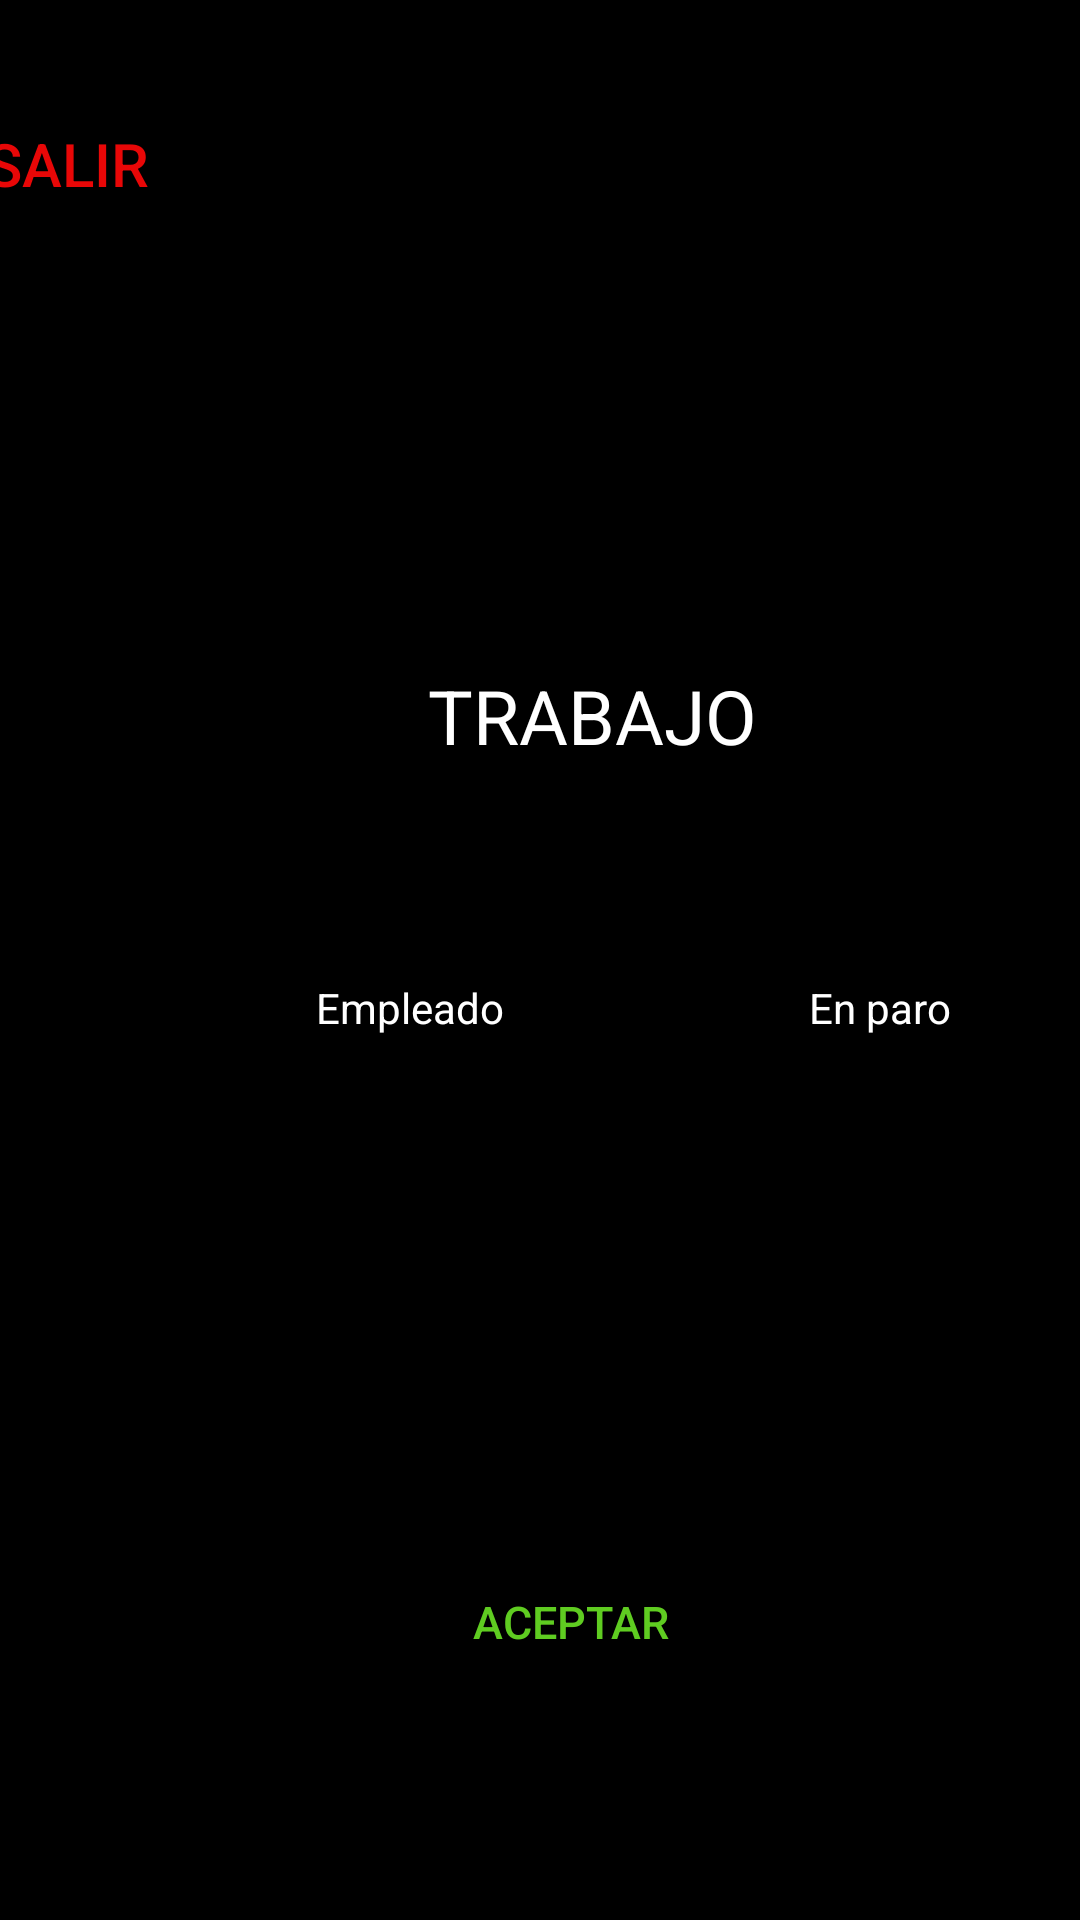

Reconstruct the res/layout file that produces this screen, plus the resources it refers to.
<!-- AndroidManifest.xml: application theme Theme.AplicacionAndroid2 -->
<!-- res/layout/activity_widget1.xml -->
<?xml version="1.0" encoding="utf-8"?>
<androidx.constraintlayout.widget.ConstraintLayout xmlns:android="http://schemas.android.com/apk/res/android"
    xmlns:app="http://schemas.android.com/apk/res-auto"
    xmlns:tools="http://schemas.android.com/tools"
    android:layout_width="match_parent"
    android:layout_height="match_parent"
    tools:context=".Activity_Widget1"
    android:background="#000">

    <TextView
        android:id="@+id/textViewTitulo"
        android:layout_width="wrap_content"
        android:layout_height="wrap_content"
        android:text="TRABAJO"
        android:textColor="#ffffff"
        android:textSize="25dp"
        app:layout_constraintBottom_toTopOf="@+id/guideline9"
        app:layout_constraintEnd_toStartOf="@+id/guideline5"
        app:layout_constraintHorizontal_bias="0.496"
        app:layout_constraintStart_toStartOf="@+id/guideline2"
        app:layout_constraintTop_toTopOf="@+id/guideline8"
        app:layout_constraintVertical_bias="0.478" />

    <Button
        android:id="@+id/buttonSalirW1"
        android:layout_width="101dp"
        android:layout_height="95dp"
        android:backgroundTint="@color/black"
        android:text="SALIR"
        android:textColor="#e80707"
        android:textSize="20dp"
        app:layout_constraintBottom_toTopOf="@+id/guideline7"
        app:layout_constraintEnd_toStartOf="@+id/guideline2"
        app:layout_constraintStart_toStartOf="@+id/guideline1"
        app:layout_constraintTop_toTopOf="@+id/guideline6" />


    <Button
        android:id="@+id/buttonAceptarW1"
        android:layout_width="122dp"
        android:layout_height="121dp"
        android:backgroundTint="@color/black"
        android:text="ACEPTAR"
        android:textColor="#5fcc21"
        android:textSize="15dp"
        app:layout_constraintBottom_toTopOf="@+id/guideline12"
        app:layout_constraintEnd_toStartOf="@+id/guideline4"
        app:layout_constraintHorizontal_bias="0.695"
        app:layout_constraintStart_toStartOf="@+id/guideline3"
        app:layout_constraintTop_toTopOf="@+id/guideline11"
        app:layout_constraintVertical_bias="0.0" />

    <androidx.constraintlayout.widget.Guideline
        android:id="@+id/guideline1"
        android:layout_width="wrap_content"
        android:layout_height="wrap_content"
        android:orientation="vertical"
        app:layout_constraintGuide_end="395dp" />

    <androidx.constraintlayout.widget.Guideline
        android:id="@+id/guideline2"
        android:layout_width="wrap_content"
        android:layout_height="wrap_content"
        android:orientation="vertical"
        app:layout_constraintGuide_begin="96dp"
        app:layout_constraintGuide_percent="0.22"/>


    <androidx.constraintlayout.widget.Guideline
        android:id="@+id/guideline3"
        android:layout_width="wrap_content"
        android:layout_height="wrap_content"
        android:orientation="vertical"
        app:layout_constraintGuide_begin="16dp"
        app:layout_constraintGuide_percent="0.44" />


    <androidx.constraintlayout.widget.Guideline
        android:id="@+id/guideline4"
        android:layout_width="wrap_content"
        android:layout_height="wrap_content"
        android:orientation="vertical"
        app:layout_constraintGuide_begin="96dp"
        app:layout_constraintGuide_percent="0.66"/>


    <androidx.constraintlayout.widget.Guideline
        android:id="@+id/guideline5"
        android:layout_width="wrap_content"
        android:layout_height="wrap_content"
        android:orientation="vertical"
        app:layout_constraintGuide_begin="96dp"
        app:layout_constraintGuide_percent="0.88"/>

    <androidx.constraintlayout.widget.Guideline
        android:id="@+id/guideline6"
        android:layout_width="wrap_content"
        android:layout_height="wrap_content"
        android:orientation="horizontal"
        app:layout_constraintGuide_begin="96dp"
        app:layout_constraintGuide_percent="0.02"/>

    <androidx.constraintlayout.widget.Guideline
        android:id="@+id/guideline7"
        android:layout_width="wrap_content"
        android:layout_height="wrap_content"
        android:orientation="horizontal"
        app:layout_constraintGuide_begin="110dp"
        app:layout_constraintGuide_percent="0.15" />

    <androidx.constraintlayout.widget.Guideline
        android:id="@+id/guideline8"
        android:layout_width="wrap_content"
        android:layout_height="wrap_content"
        android:orientation="horizontal"
        app:layout_constraintGuide_begin="96dp"
        app:layout_constraintGuide_percent="0.30"/>

    <androidx.constraintlayout.widget.Guideline
        android:id="@+id/guideline9"
        android:layout_width="wrap_content"
        android:layout_height="wrap_content"
        android:orientation="horizontal"
        app:layout_constraintGuide_begin="96dp"
        app:layout_constraintGuide_percent="0.45"/>


    <androidx.constraintlayout.widget.Guideline
        android:id="@+id/guideline10"
        android:layout_width="wrap_content"
        android:layout_height="wrap_content"
        android:orientation="horizontal"
        app:layout_constraintGuide_begin="96dp"
        app:layout_constraintGuide_percent="0.60"/>


    <androidx.constraintlayout.widget.Guideline
        android:id="@+id/guideline11"
        android:layout_width="wrap_content"
        android:layout_height="wrap_content"
        android:orientation="horizontal"
        app:layout_constraintGuide_begin="539dp"
        app:layout_constraintGuide_percent="0.75" />

    <androidx.constraintlayout.widget.Guideline
        android:id="@+id/guideline12"
        android:layout_width="wrap_content"
        android:layout_height="wrap_content"
        android:orientation="horizontal"
        app:layout_constraintGuide_begin="96dp"
        app:layout_constraintGuide_percent="0.90"/>

    <CheckBox
        android:id="@+id/checkBoxEmpleado"
        android:layout_width="wrap_content"
        android:layout_height="wrap_content"
        android:text="Empleado"
        android:textColor="#ffffff"
        app:layout_constraintBottom_toTopOf="@+id/guideline10"
        app:layout_constraintEnd_toStartOf="@+id/guideline3"
        app:layout_constraintHorizontal_bias="0.4"
        app:layout_constraintStart_toStartOf="@+id/guideline2"
        app:layout_constraintTop_toTopOf="@+id/guideline9" />

    <CheckBox
        android:id="@+id/checkBoxParo"
        android:layout_width="wrap_content"
        android:layout_height="wrap_content"
        android:text="En paro"
        android:textColor="#ffffff"
        app:layout_constraintBottom_toTopOf="@+id/guideline10"
        app:layout_constraintEnd_toStartOf="@+id/guideline5"
        app:layout_constraintStart_toStartOf="@+id/guideline4"
        app:layout_constraintTop_toTopOf="@+id/guideline9" />


</androidx.constraintlayout.widget.ConstraintLayout>
<!-- resources referenced by this layout -->
<resources>
  <style name="Theme.AplicacionAndroid2" parent="Theme.MaterialComponents.DayNight.DarkActionBar">
          
          <item name="colorPrimary">@color/purple_500</item>
          <item name="colorPrimaryVariant">@color/purple_700</item>
          <item name="colorOnPrimary">@color/white</item>
          
          <item name="colorSecondary">@color/teal_200</item>
          <item name="colorSecondaryVariant">@color/teal_700</item>
          <item name="colorOnSecondary">@color/black</item>
          
          <item name="android:statusBarColor">?attr/colorPrimaryVariant</item>
          
      </style>
  <!-- not gathered from this repository: default colours our renderer supplied (Android Studio template values) -->
  <color name="purple_500">#FF6200EE</color>
  <color name="purple_700">#FF3700B3</color>
  <color name="teal_200">#FF03DAC5</color>
  <color name="teal_700">#FF018786</color>
  <color name="black">#FF000000</color>
  <color name="white">#FFFFFFFF</color>
</resources>
